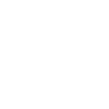
t = 0.00 s
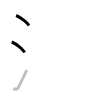
t = 2.25 s
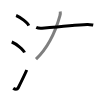
t = 4.50 s
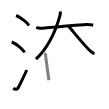
t = 6.50 s
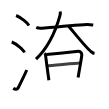
t = 8.75 s
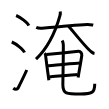
t = 11.00 s

The animated SVG that drew these frames (rendered in a browser with its animation timeline set to each time). Animation: 11 SMIL elements (animate=11); one cycle of 11.00 s.

<svg width="109px" height="109px" viewBox="0 0 px 109px" xmlns="http://www.w3.org/2000/svg" xmlns:xlink="http://www.w3.org/1999/xlink" xml:space="preserve" version="1.1"  baseProfile="full">
<path d="M16.13,15.5c4.45,1.78,11.5,7.32,12.62,10.09" style="fill:none;stroke:black;stroke-width:3;opacity:0">
  <animate attributeType="CSS" attributeName="opacity" from="0" to="1" begin="0s" dur="1s" repeatCount="0" fill="freeze" />
</path>
<path d="M11.75,42c4.5,1.85,11.62,7.62,12.75,10.5" style="fill:none;stroke:black;stroke-width:3;opacity:0">
  <animate attributeType="CSS" attributeName="opacity" from="0" to="1" begin="1s" dur="1s" repeatCount="0" fill="freeze" />
</path>
<path d="M13.25,88.23c1.71,1.27,4,1.46,4.86-0.25C21.25,81.75,24,76.25,26.75,70" style="fill:none;stroke:black;stroke-width:3;opacity:0">
  <animate attributeType="CSS" attributeName="opacity" from="0" to="1" begin="2s" dur="1s" repeatCount="0" fill="freeze" />
</path>
<path d="M36.24,27.41c0.99,0.46,3.64,1.01,5.75,0.8c14.27-1.38,32.45-3.13,45.27-3.79c2.2-0.11,3.97,0.3,5.96,0.67" style="fill:none;stroke:black;stroke-width:3;opacity:0">
  <animate attributeType="CSS" attributeName="opacity" from="0" to="1" begin="3s" dur="1s" repeatCount="0" fill="freeze" />
</path>
<path d="M60.23,11.5c0.26,1.18,0.01,2.97-0.36,4.3C54.45,35.2,47.78,47.76,36,59.13" style="fill:none;stroke:black;stroke-width:3;opacity:0">
  <animate attributeType="CSS" attributeName="opacity" from="0" to="1" begin="4s" dur="1s" repeatCount="0" fill="freeze" />
</path>
<path d="M68.61,26.17c5.34,6.18,17.29,21.41,22.62,25.55c1.81,1.41,2.44,1.62,3.27,1.75" style="fill:none;stroke:black;stroke-width:3;opacity:0">
  <animate attributeType="CSS" attributeName="opacity" from="0" to="1" begin="5s" dur="1s" repeatCount="0" fill="freeze" />
</path>
<path d="M44.69,53.16c0.48,0.58,0.96,1.76,0.96,2.56c0.01,0.79,3.09,23.7,3.25,24.48" style="fill:none;stroke:black;stroke-width:3;opacity:0">
  <animate attributeType="CSS" attributeName="opacity" from="0" to="1" begin="6s" dur="1s" repeatCount="0" fill="freeze" />
</path>
<path d="M46.43,54.5c2.68-0.21,29.58-2.92,32.02-3.14c2.03-0.18,3.52,2.04,3.33,3.86c-0.39,3.71-2.04,12.54-3.65,22.19" style="fill:none;stroke:black;stroke-width:3;opacity:0">
  <animate attributeType="CSS" attributeName="opacity" from="0" to="1" begin="7s" dur="1s" repeatCount="0" fill="freeze" />
</path>
<path d="M47.14,65.88c3.62-0.15,28.59-2.63,32.69-2.8" style="fill:none;stroke:black;stroke-width:3;opacity:0">
  <animate attributeType="CSS" attributeName="opacity" from="0" to="1" begin="8s" dur="1s" repeatCount="0" fill="freeze" />
</path>
<path d="M49.37,76.92c5.58-0.43,23.86-2.15,28.25-2.33" style="fill:none;stroke:black;stroke-width:3;opacity:0">
  <animate attributeType="CSS" attributeName="opacity" from="0" to="1" begin="9s" dur="1s" repeatCount="0" fill="freeze" />
</path>
<path d="M62.17,40.59c0.62,1.11,1.1,2.42,1.14,4.14c0.17,7.65-0.44,34.94-0.44,40.15c0,8.88,3.73,9.15,17.46,9.15c12.63,0,14.41-1.9,14.41-10.4" style="fill:none;stroke:black;stroke-width:3;opacity:0">
  <animate attributeType="CSS" attributeName="opacity" from="0" to="1" begin="10s" dur="1s" repeatCount="0" fill="freeze" />
</path>
</svg>
